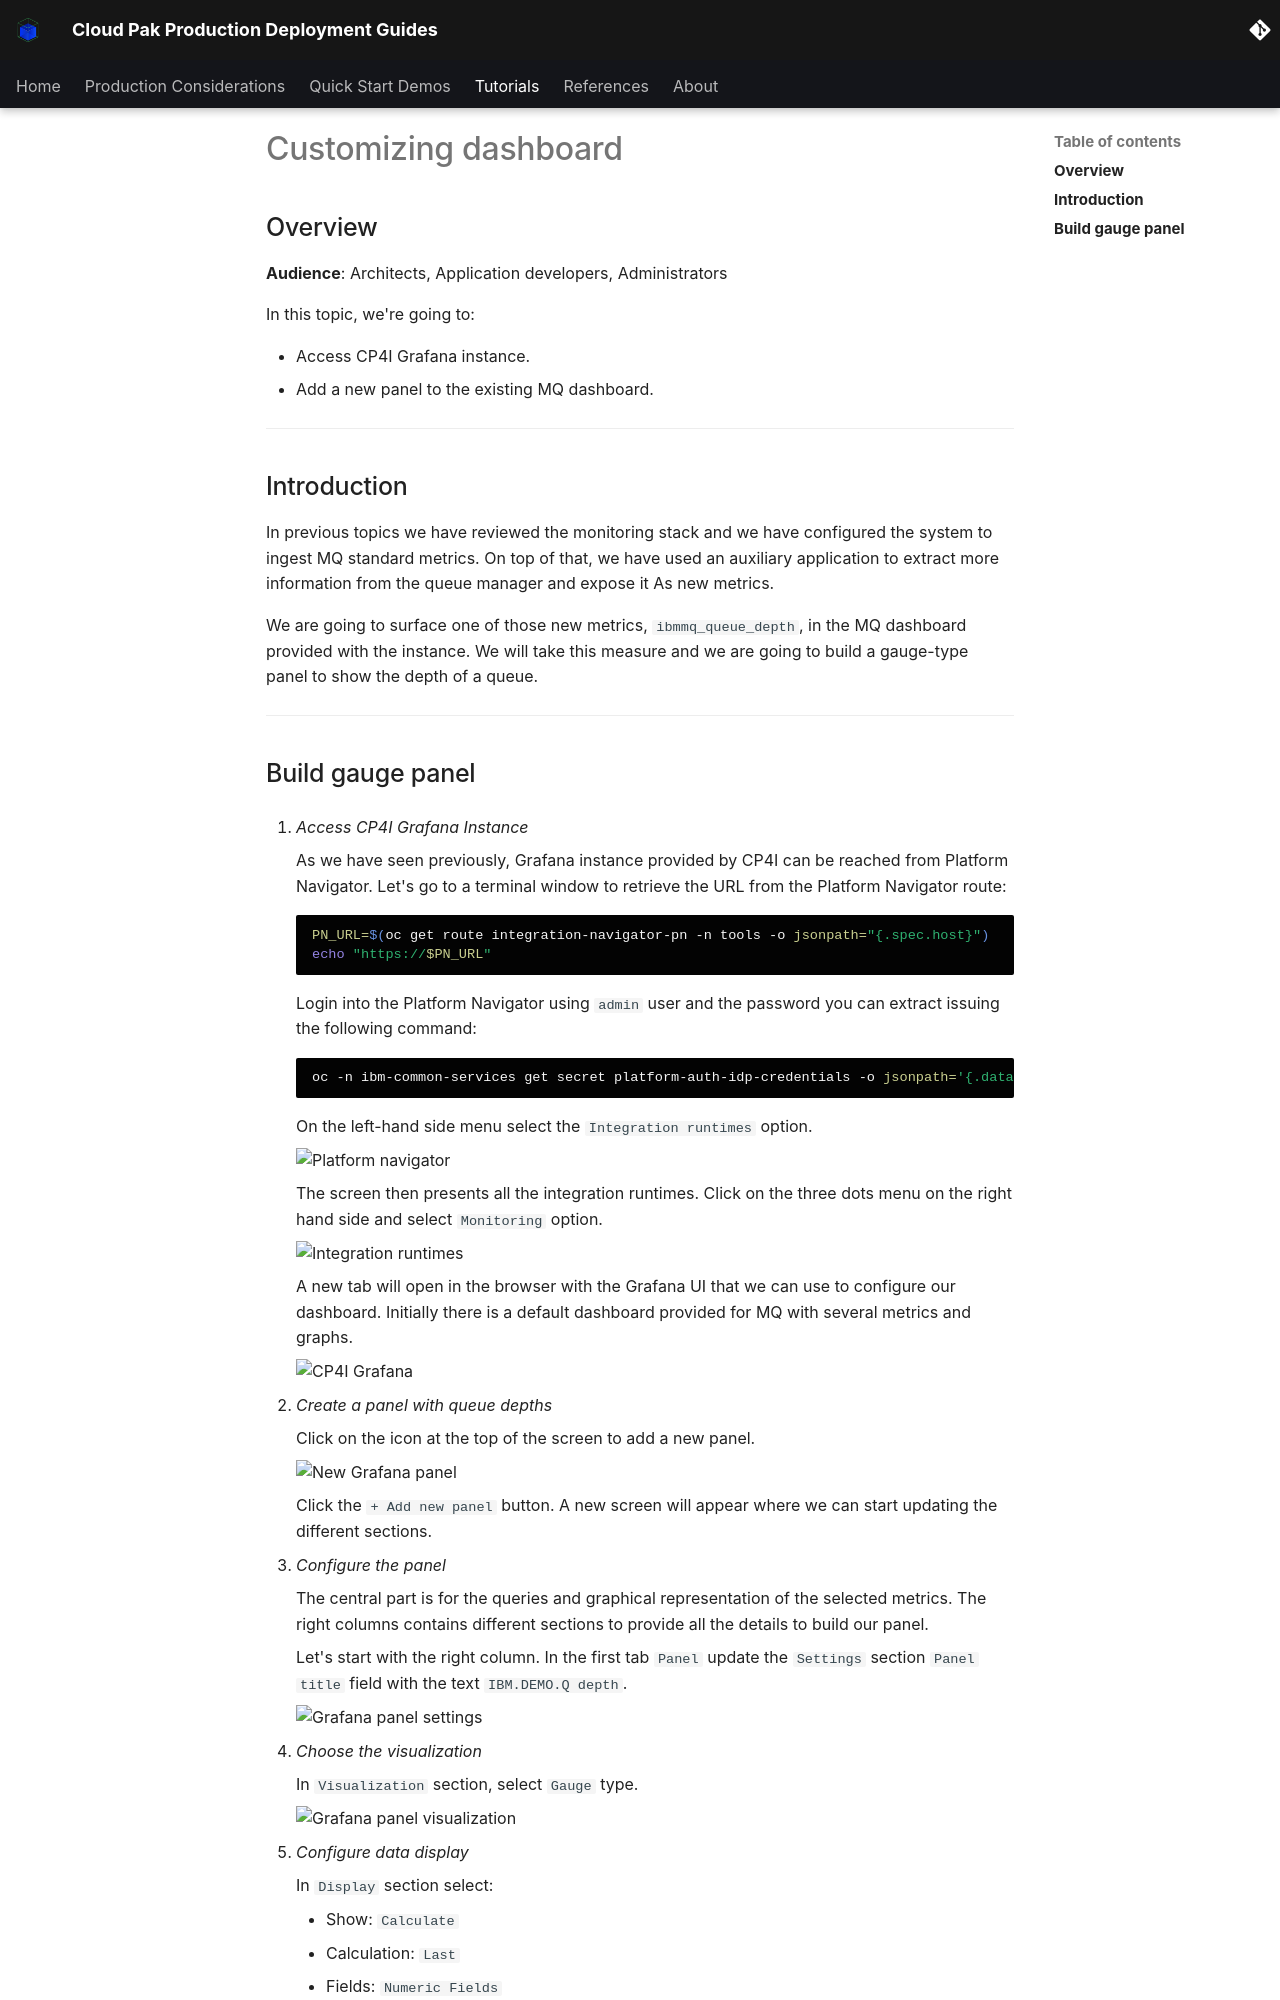

repository: ncolon/production-deployment-guides · page: guides/cp4i/mq/monitoring/topic4/index.html · generator: mkdocs

# Customizing dashboard

<!--- cSpell:ignore qube cntk autoplay allowfullscreen -->

## Overview

**Audience**: Architects, Application developers, Administrators

In this topic, we're going to:

- Access CP4I Grafana instance.
- Add a new panel to the existing MQ dashboard.

---

## Introduction

In previous topics we have reviewed the monitoring stack and we have configured the
system to ingest MQ standard metrics. On top of that, we have used an auxiliary
application to extract more information from the queue manager and expose it As
new metrics.

We are going to surface one of those new metrics, `ibmmq_queue_depth`, in the
MQ dashboard provided with the instance. We will take this measure and we are
going to build a gauge-type panel to show the depth of a queue.

---
